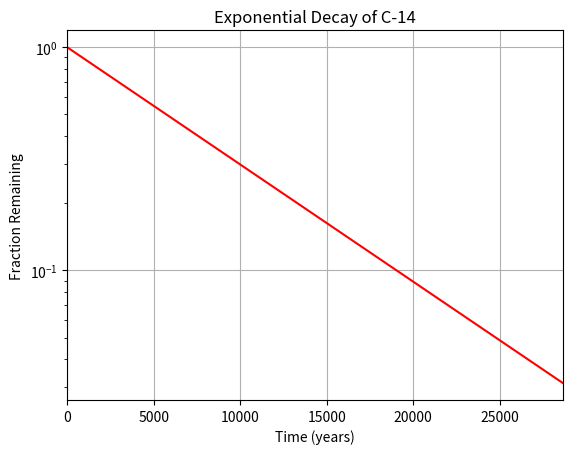

Generate this figure with matplotlib:
#!/usr/bin/env python3
import numpy as np
import matplotlib.pyplot as plt

x = np.arange(0, 28651, 5730)
r = np.log(0.5)
t = 5730
y = np.exp((r / t) * x)

plt.plot(x, y, 'r-')  # Plot x against y as a red line

plt.xlabel('Time (years)')
plt.ylabel('Fraction Remaining')
plt.title('Exponential Decay of C-14')
plt.yscale('log')  # Set y-axis to logarithmic scale
plt.xlim(0, 28650)  # Set x-axis limits

plt.grid(True)
plt.show()
